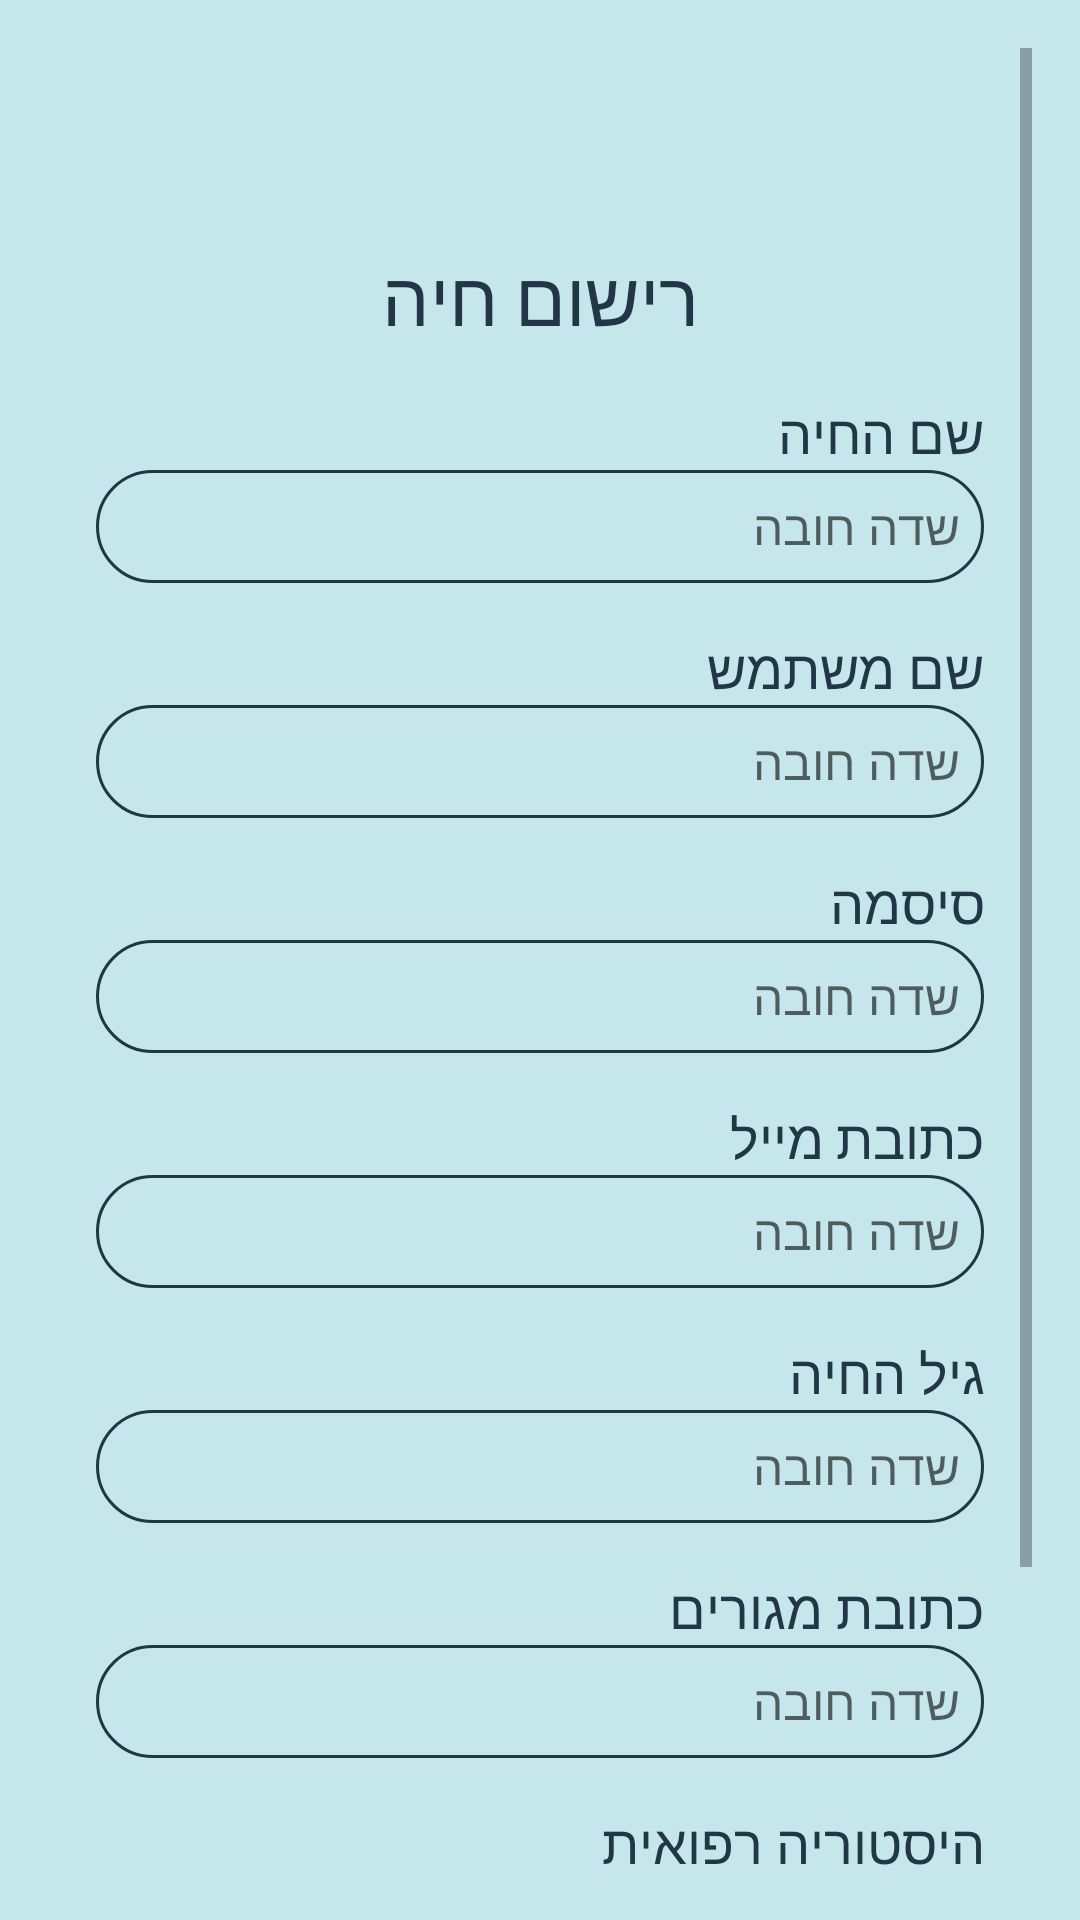

Produce the Android XML layout that renders to this screen, including the resource entries it uses.
<!-- AndroidManifest.xml: application theme Theme.AppCompat.Light -->
<!-- res/layout/activity_pet_signup.xml -->
<?xml version="1.0" encoding="utf-8"?>
<ScrollView
    xmlns:android="http://schemas.android.com/apk/res/android"
    android:layout_width="match_parent"
    android:layout_height="match_parent"
    android:padding="16dp"
    android:background="@drawable/login_backround">

    <LinearLayout
        android:layout_width="match_parent"
        android:layout_height="wrap_content"
        android:orientation="vertical"
        android:padding="16dp">

        <TextView
            android:layout_width="match_parent"
            android:layout_height="wrap_content"
            android:layout_marginBottom="16dp"
            android:text="רישום חיה"
            android:textColor="#213646"
            android:gravity="center"
            android:layout_marginTop="50dp"
            android:textSize="25sp" />

        <TextView
            android:layout_width="match_parent"
            android:layout_height="wrap_content"
            android:text="שם החיה"
            android:textSize="18sp"
            android:textColor="#213646" />

        <EditText
            android:id="@+id/petName"
            android:layout_width="match_parent"
            android:layout_height="wrap_content"
            android:hint="שדה חובה"
            android:textSize="16sp"
            android:background="@drawable/rounded_corner"
            android:layout_marginBottom="16dp"
            android:padding="8dp" />

        <TextView
            android:layout_width="match_parent"
            android:layout_height="wrap_content"
            android:text="שם משתמש"
            android:textSize="18sp"
            android:textColor="#213646" />

        <EditText
            android:id="@+id/username"
            android:layout_width="match_parent"
            android:layout_height="wrap_content"
            android:hint="שדה חובה"
            android:textSize="16sp"
            android:background="@drawable/rounded_corner"
            android:layout_marginBottom="16dp"
            android:padding="8dp" />

        <TextView
            android:layout_width="match_parent"
            android:layout_height="wrap_content"
            android:text="סיסמה"
            android:textSize="18sp"
            android:textColor="#213646" />

        <EditText
            android:id="@+id/password"
            android:layout_width="match_parent"
            android:layout_height="wrap_content"
            android:hint="שדה חובה"
            android:textSize="16sp"
            android:background="@drawable/rounded_corner"
            android:layout_marginBottom="16dp"
            android:inputType="textPassword"
            android:gravity="end|center_vertical"
            android:padding="8dp" />

        <TextView
            android:layout_width="match_parent"
            android:layout_height="wrap_content"
            android:text="כתובת מייל"
            android:textSize="18sp"
            android:textColor="#213646" />

        <EditText
            android:id="@+id/email"
            android:layout_width="match_parent"
            android:layout_height="wrap_content"
            android:hint="שדה חובה"
            android:textSize="16sp"
            android:background="@drawable/rounded_corner"
            android:layout_marginBottom="16dp"
            android:padding="8dp" />

        <TextView
            android:layout_width="match_parent"
            android:layout_height="wrap_content"
            android:text="גיל החיה"
            android:textSize="18sp"
            android:textColor="#213646" />

        <EditText
            android:id="@+id/petAge"
            android:layout_width="match_parent"
            android:layout_height="wrap_content"
            android:hint="שדה חובה"
            android:textSize="16sp"
            android:background="@drawable/rounded_corner"
            android:layout_marginBottom="16dp"
            android:padding="8dp" />

        <TextView
            android:layout_width="match_parent"
            android:layout_height="wrap_content"
            android:text="כתובת מגורים"
            android:textSize="18sp"
            android:textColor="#213646" />

        <EditText
            android:id="@+id/homeAddress"
            android:layout_width="match_parent"
            android:layout_height="wrap_content"
            android:hint="שדה חובה"
            android:textSize="16sp"
            android:background="@drawable/rounded_corner"
            android:layout_marginBottom="16dp"
            android:padding="8dp" />

        <TextView
            android:layout_width="match_parent"
            android:layout_height="wrap_content"
            android:text="היסטוריה רפואית"
            android:textSize="18sp"
            android:textColor="#213646" />

        <EditText
            android:id="@+id/medicalHistory"
            android:layout_width="match_parent"
            android:layout_height="wrap_content"
            android:textSize="16sp"
            android:background="@drawable/rounded_corner"
            android:layout_marginBottom="16dp"
            android:padding="8dp" />

        <TextView
            android:id="@+id/errorMessage"
            android:layout_width="wrap_content"
            android:layout_height="wrap_content"
            android:textColor="#161313"
            android:visibility="gone"
            android:text="לא כל השדות מלאים" />

        <Button
            android:id="@+id/submitButton"
            android:layout_width="match_parent"
            android:layout_height="wrap_content"
            android:text="Submit"
            android:textSize="16sp"
            android:layout_marginTop="24dp" />

    </LinearLayout>
</ScrollView>
<!-- resources referenced by this layout -->
<resources>
  <!-- drawable login_backround (drawable) -->
  <?xml version="1.0" encoding="utf-8"?>
  <shape xmlns:android="http://schemas.android.com/apk/res/android">
  
      <gradient android:type="linear" android:angle="100"
          android:startColor="#C5E7EC" android:endColor="#C5E7EC"/>
  </shape>
  <!-- drawable rounded_corner (drawable) -->
  <?xml version="1.0" encoding="utf-8"?>
  <shape xmlns:android="http://schemas.android.com/apk/res/android"
      android:shape="rectangle"
      >
      <corners android:radius="340dp"/>
      <stroke android:width="1dip" android:color="#203545"/>
  
  </shape>
</resources>
